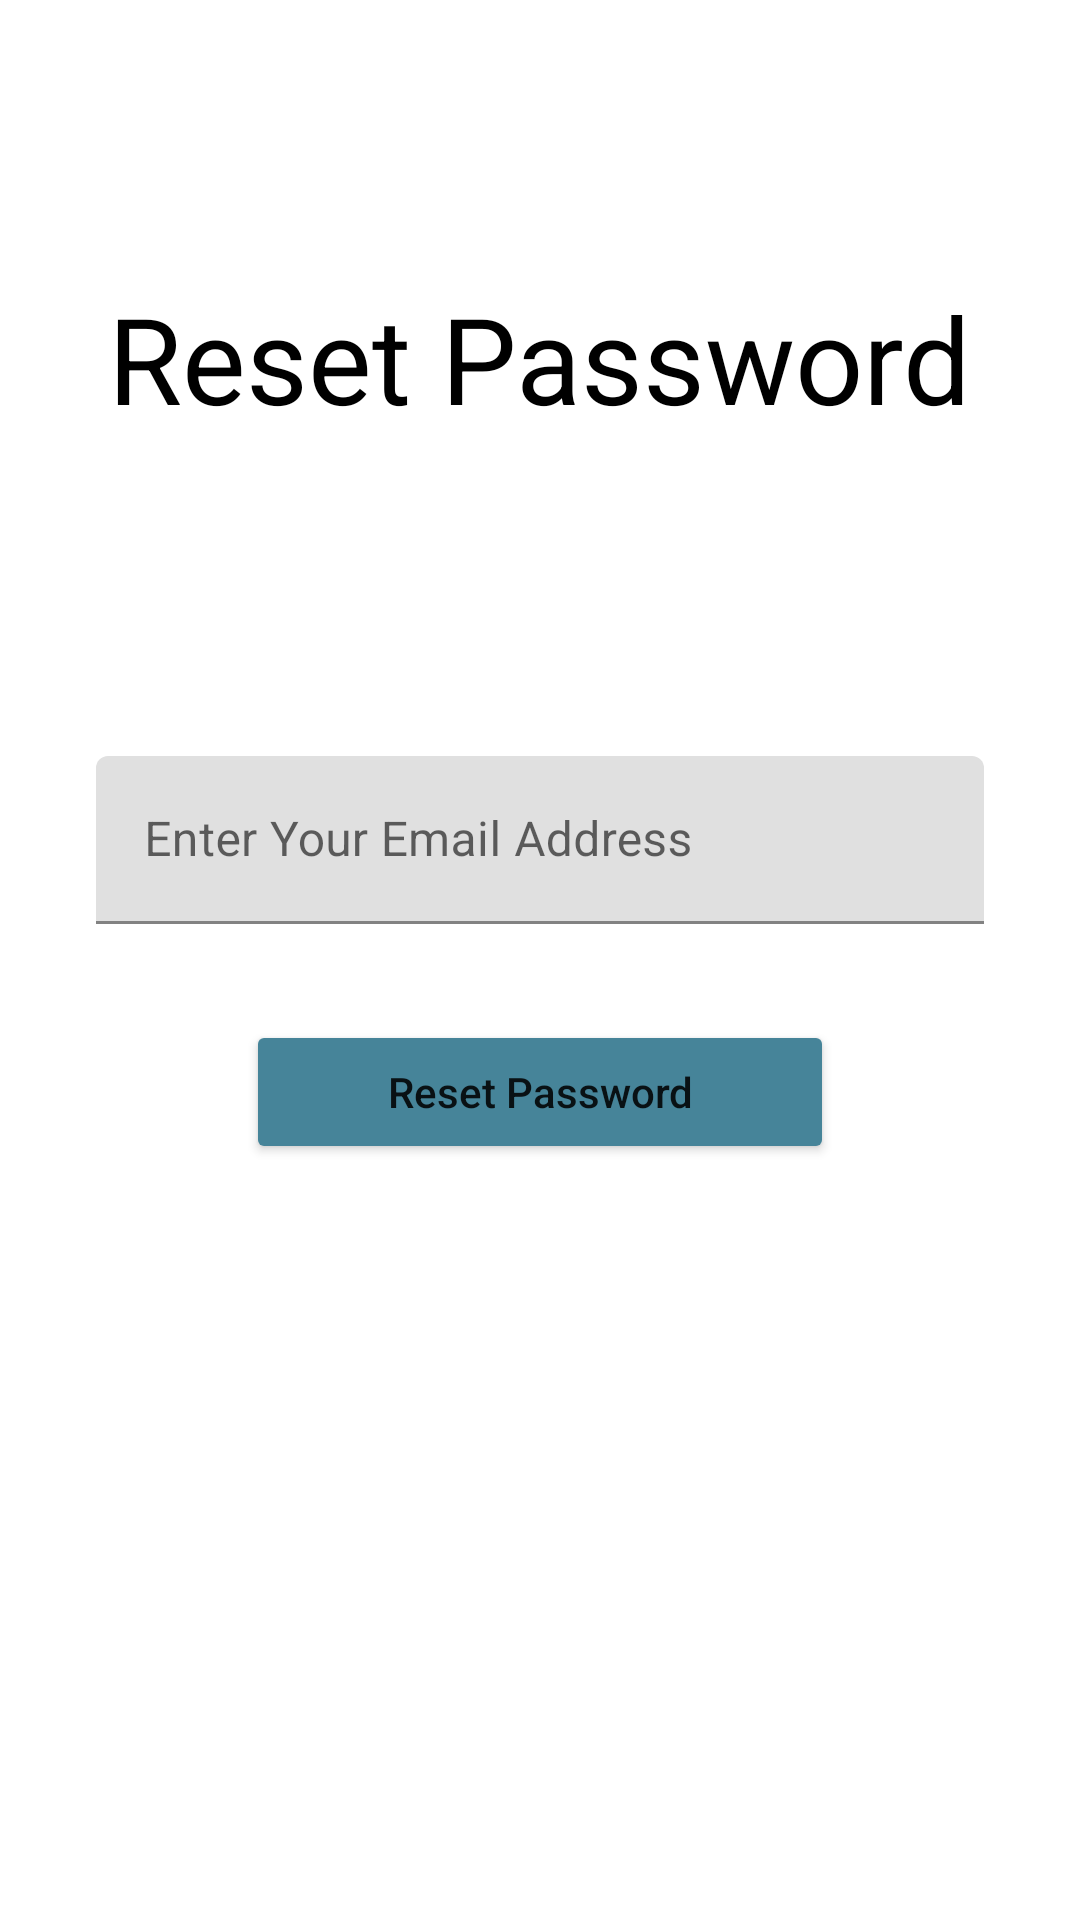

Produce the Android XML layout that renders to this screen, including the resource entries it uses.
<!-- AndroidManifest.xml: application theme Theme.MobApp1_FM -->
<!-- res/layout/activity_forgotpassword.xml -->
<?xml version="1.0" encoding="utf-8"?>
<androidx.constraintlayout.widget.ConstraintLayout xmlns:android="http://schemas.android.com/apk/res/android"
    xmlns:app="http://schemas.android.com/apk/res-auto"
    xmlns:tools="http://schemas.android.com/tools"
    android:layout_width="match_parent"
    android:layout_height="match_parent"
    tools:context=".activities.ForgotPasswordActivity">

    <LinearLayout
        android:id="@+id/linearLayout"
        android:layout_width="match_parent"
        android:layout_height="wrap_content"
        android:layout_marginLeft="32dp"
        android:layout_marginRight="32dp"
        android:orientation="vertical"
        app:layout_constraintBottom_toBottomOf="parent"
        app:layout_constraintEnd_toEndOf="parent"
        app:layout_constraintStart_toStartOf="parent"
        app:layout_constraintTop_toTopOf="parent">

        <com.google.android.material.textfield.TextInputLayout
            android:layout_width="match_parent"
            android:layout_height="56dp">

            <EditText
                android:id="@+id/emailreset"
                android:layout_width="match_parent"
                android:layout_height="match_parent"
                android:hint="@string/login_email_hint"
                android:drawableStart="@drawable/ic_email"
                android:drawablePadding="10dp" />

        </com.google.android.material.textfield.TextInputLayout>



        <LinearLayout
            android:layout_height="wrap_content"
            android:orientation="horizontal"
            android:layout_width="match_parent">

            <Button
                android:id="@+id/resetPasswordBtn"
                android:layout_width="match_parent"
                android:layout_height="wrap_content"
                android:layout_marginTop="32dp"
                android:layout_marginRight="50dp"
                android:layout_marginLeft="50dp"
                android:backgroundTint="@color/btnblue"
                android:text="@string/resetpassword_btn"
                android:textAllCaps="false" />

        </LinearLayout>


    </LinearLayout>




    <TextView
        android:id="@+id/textViewForgotPassword"
        android:layout_width="wrap_content"
        android:layout_height="wrap_content"
        android:text="@string/forgotpassword_heading"
        android:textSize="120px"
        android:textColor="@color/black"
        android:textStyle="bold"
        android:fontFamily="sans-serif-thin"
        app:layout_constraintBottom_toBottomOf="parent"
        app:layout_constraintEnd_toEndOf="parent"
        app:layout_constraintHorizontal_bias="0.498"
        app:layout_constraintStart_toStartOf="parent"
        app:layout_constraintTop_toTopOf="parent"
        app:layout_constraintVertical_bias="0.158" />

</androidx.constraintlayout.widget.ConstraintLayout>
<!-- resources referenced by this layout -->
<resources>
  <color name="black">#FF000000</color>
  <color name="btnblue">#468499</color>
  <string name="forgotpassword_heading">Reset Password</string>
  <string name="login_email_hint">Enter Your Email Address</string>
  <string name="resetpassword_btn">Reset Password</string>
  <style name="Theme.MobApp1_FM" parent="Theme.MaterialComponents.DayNight.DarkActionBar">
          
          <item name="colorPrimary">@color/purple_500</item>
          <item name="colorPrimaryVariant">@color/purple_700</item>
          <item name="colorOnPrimary">@color/white</item>
          
          <item name="colorSecondary">@color/teal_200</item>
          <item name="colorSecondaryVariant">@color/teal_700</item>
          <item name="colorOnSecondary">@color/black</item>
          
          <item name="android:statusBarColor" tools:targetApi="l">?attr/colorPrimaryVariant</item>
          
      </style>
  <color name="purple_500">#FF6200EE</color>
  <color name="purple_700">#FF3700B3</color>
  <color name="white">#FFFFFFFF</color>
  <color name="teal_200">#FF03DAC5</color>
  <color name="teal_700">#FF018786</color>
</resources>
